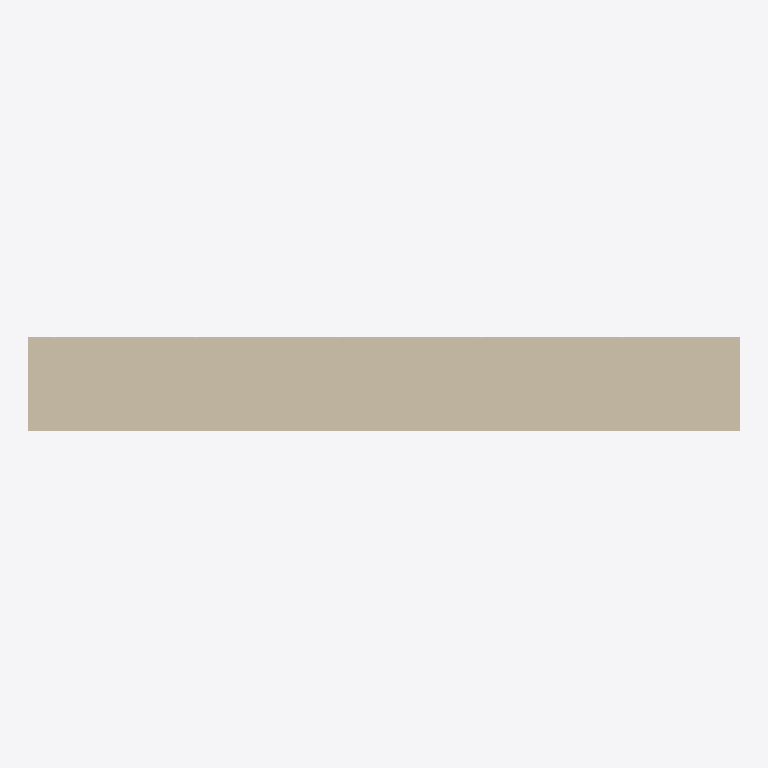
Plan cut of the same IFC building model at storey 'Nivel de referencia' (level 0.00 m, cut at 1.40 m), seen from above with north up, elements coloured by IFC class: 1 wall (beige). Cut surfaces are drawn darker.
Extent 3.0 m × 0.4 m × 2.7 m (x, y, z). Storeys (1): Nivel de referencia at 0.00 m. Elements (1): 1 IfcWall.

HEADER;
FILE_DESCRIPTION(('ViewDefinition [ReferenceView_V1.2]'),'2;1');
FILE_NAME('EST.MUR.HOR-IS.GS003.ifc','2026-10-02T00:00:00',('VIVA'),('VIVA Fase 3'),'VIVA JSON v3 independent IFC generator','VIVA','');
FILE_SCHEMA(('IFC4'));
ENDSEC;
DATA;
#6=IFCPROJECT('2lLiz0da5TpvSYy_o3bZGF',$,'VIVA catalogo v3','Modelo de muestra IFC4 creado a partir de JSON v3',$,$,$,(#5),#2);
#10=IFCSITE('0B4ngkz95QlQG4QEnFtcLC',$,'Emplazamiento ficticio',$,$,#9,$,$,.ELEMENT.,$,$,$,$,$);
#14=IFCBUILDING('1MhI2O7wLONeocwfxWTlrt',$,'Muestra independiente',$,$,#13,$,$,.ELEMENT.,$,$,$);
#18=IFCBUILDINGSTOREY('0vhtUqfP1HWQWWqJH1cPE$',$,'Nivel de referencia',$,$,#17,$,$,.ELEMENT.,0.0);
#25=IFCWALL('0_LzUyMGjKQgSKN5NrPK_T',$,'Muro de hormigón armado HA-30 de 40 cm','Muro estructural de hormigón armado de 40 cm de espesor y acabado para revestir, con hormigón HA-30 de clase de exposición XC2 y acero B500S, con barras verticales Ø16 cada 15 cm y horizontales Ø12 ca',$,#24,$,'EST.MUR.HOR-IS.GS003',.NOTDEFINED.);
ENDSEC;
